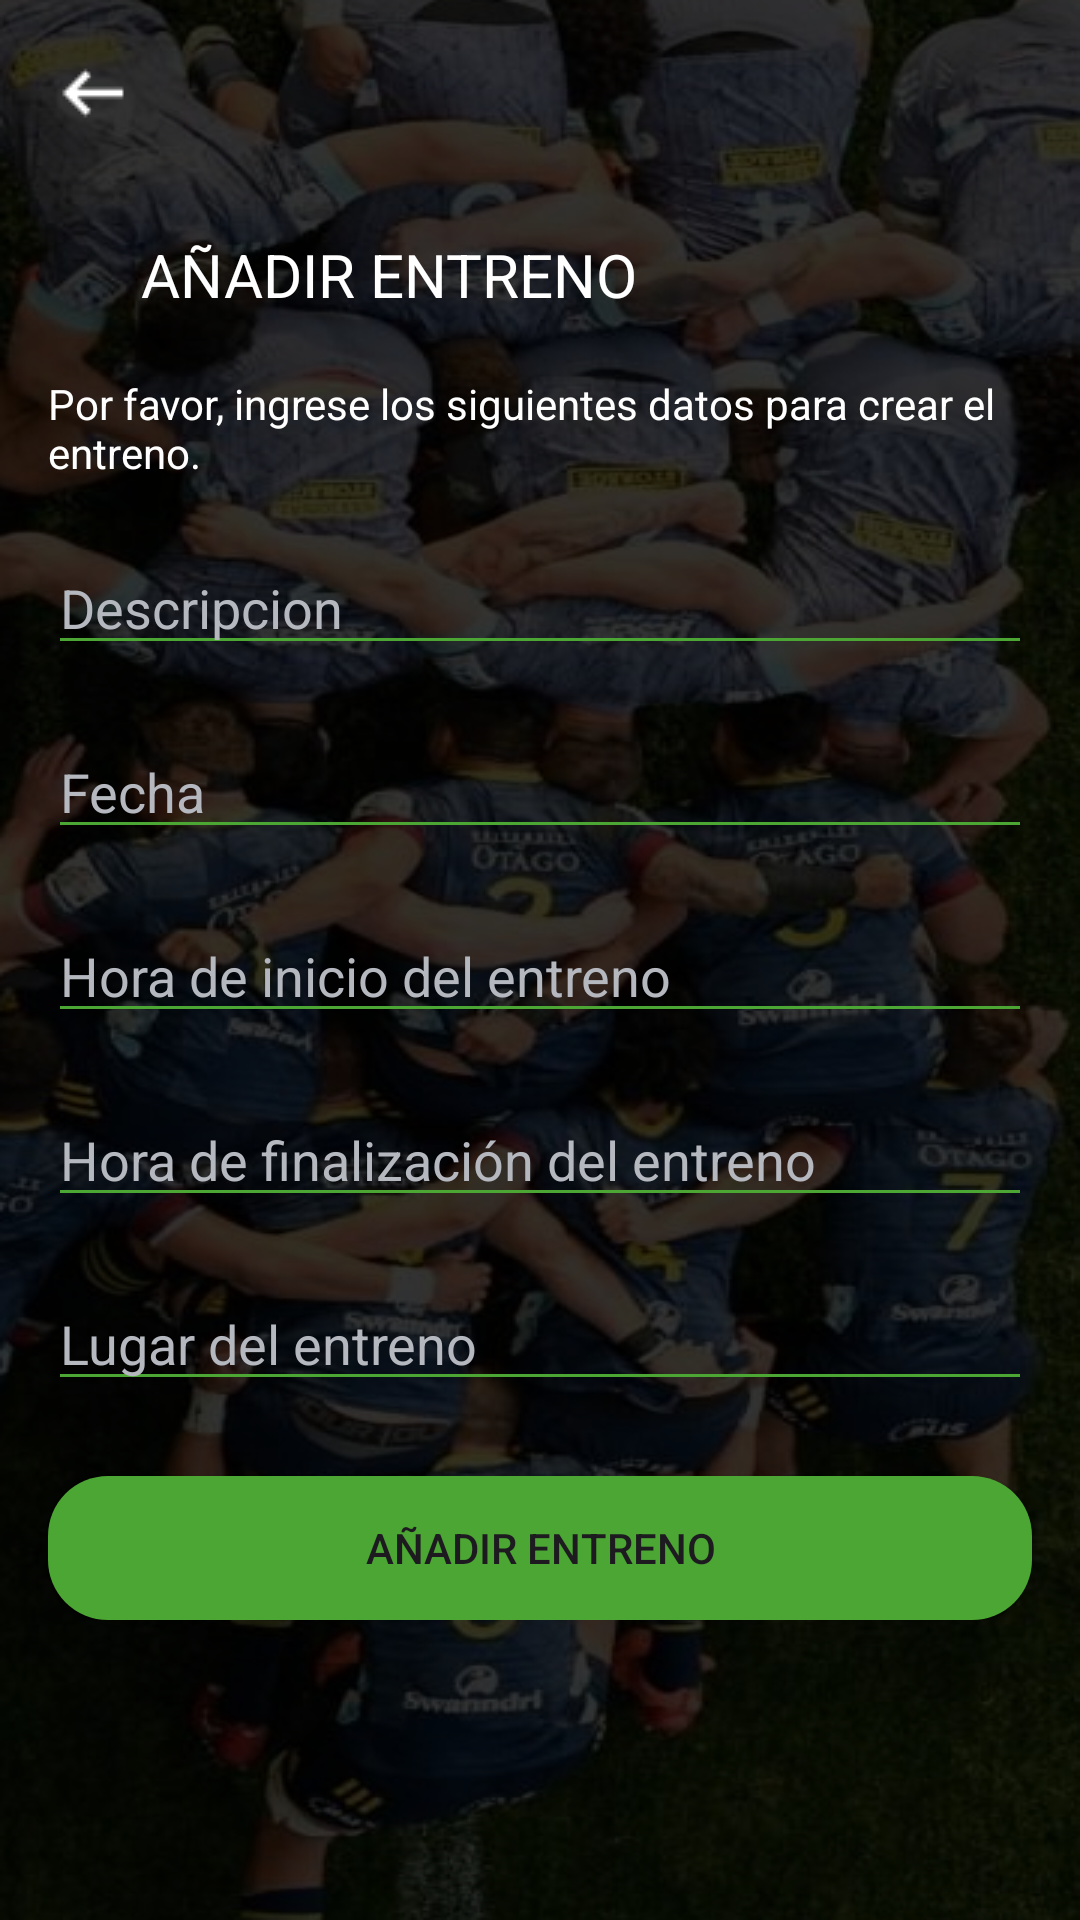

This screen was rendered from an Android layout file. Write that file and the resources it references.
<!-- AndroidManifest.xml: application theme Theme.AppTryLine -->
<!-- res/layout/crear_entreno.xml -->
<?xml version="1.0" encoding="utf-8"?>
<androidx.constraintlayout.widget.ConstraintLayout
    xmlns:android="http://schemas.android.com/apk/res/android"
    xmlns:tools="http://schemas.android.com/tools"
    xmlns:app="http://schemas.android.com/apk/res-auto"
    android:layout_width="match_parent"
    android:layout_height="match_parent"
    android:background="@drawable/mele"
    tools:context=".CrearEntreno">

    <ImageView
        android:id="@+id/short_left_button"
        android:layout_width="wrap_content"
        android:layout_height="wrap_content"
        android:src="@drawable/short_left"
        android:onClick="goBack"
        android:layout_marginStart="16dp"
        android:layout_marginTop="16dp"
        app:layout_constraintStart_toStartOf="parent"
        app:layout_constraintTop_toTopOf="parent" />

    <TextView
        android:id="@+id/tituloanadirentreno"
        android:layout_width="wrap_content"
        android:layout_height="wrap_content"
        android:text="AÑADIR ENTRENO"
        android:textColor="@color/white"
        android:textSize="20sp"
        app:layout_constraintStart_toEndOf="@id/short_left_button"
        app:layout_constraintTop_toBottomOf="@id/short_left_button"
        android:layout_marginTop="32dp"
        android:layout_marginStart="1dp" />

    <TextView
        android:id="@+id/anadirentrenotext"
        android:layout_width="0dp"
        android:layout_height="wrap_content"
        android:text="Por favor, ingrese los siguientes datos para crear el entreno."
        android:textColor="@color/white"
        android:layout_marginStart="16dp"
        android:layout_marginEnd="16dp"
        app:layout_constraintTop_toBottomOf="@id/tituloanadirentreno"
        app:layout_constraintStart_toStartOf="parent"
        app:layout_constraintEnd_toEndOf="parent"
        android:layout_marginTop="20dp" />

    <ScrollView
        android:layout_width="0dp"
        android:layout_height="0dp"
        app:layout_constraintTop_toBottomOf="@id/anadirentrenotext"
        app:layout_constraintStart_toStartOf="parent"
        app:layout_constraintEnd_toEndOf="parent"
        app:layout_constraintBottom_toBottomOf="parent"
        android:layout_marginTop="20dp">

        <androidx.constraintlayout.widget.ConstraintLayout
            android:layout_width="match_parent"
            android:layout_height="wrap_content">

            <EditText
                android:id="@+id/descripcion"
                android:layout_width="0dp"
                android:layout_height="wrap_content"
                android:hint="Descripcion"
                android:textColorHint="@color/gris_flojo"
                android:textColor="@color/white"
                android:backgroundTint="@color/green"
                app:layout_constraintTop_toTopOf="parent"
                app:layout_constraintStart_toStartOf="parent"
                app:layout_constraintEnd_toEndOf="parent"
                android:layout_marginStart="16dp"
                android:layout_marginEnd="16dp" />

            <EditText
                android:id="@+id/fecha"
                android:layout_width="0dp"
                android:layout_height="wrap_content"
                android:hint="Fecha"
                android:textColorHint="@color/gris_flojo"
                android:textColor="@color/white"
                android:backgroundTint="@color/green"
                app:layout_constraintTop_toBottomOf="@id/descripcion"
                app:layout_constraintStart_toStartOf="parent"
                app:layout_constraintEnd_toEndOf="parent"
                android:layout_marginStart="16dp"
                android:layout_marginEnd="16dp"
                android:layout_marginTop="20dp" />

            <EditText
                android:id="@+id/hora_inicio"
                android:layout_width="0dp"
                android:layout_height="wrap_content"
                android:hint="Hora de inicio del entreno"
                android:textColorHint="@color/gris_flojo"
                android:textColor="@color/white"
                android:backgroundTint="@color/green"
                app:layout_constraintTop_toBottomOf="@id/fecha"
                app:layout_constraintStart_toStartOf="parent"
                app:layout_constraintEnd_toEndOf="parent"
                android:layout_marginStart="16dp"
                android:layout_marginEnd="16dp"
                android:layout_marginTop="20dp" />

            <EditText
                android:id="@+id/hora_fin"
                android:layout_width="0dp"
                android:layout_height="wrap_content"
                android:hint="Hora de finalización del entreno"
                android:textColorHint="@color/gris_flojo"
                android:textColor="@color/white"
                android:backgroundTint="@color/green"
                app:layout_constraintTop_toBottomOf="@id/hora_inicio"
                app:layout_constraintStart_toStartOf="parent"
                app:layout_constraintEnd_toEndOf="parent"
                android:layout_marginStart="16dp"
                android:layout_marginEnd="16dp"
                android:layout_marginTop="20dp" />

            <EditText
                android:id="@+id/lugar"
                android:layout_width="0dp"
                android:layout_height="wrap_content"
                android:hint="Lugar del entreno"
                android:textColorHint="@color/gris_flojo"
                android:textColor="@color/white"
                android:backgroundTint="@color/green"
                app:layout_constraintTop_toBottomOf="@id/hora_fin"
                app:layout_constraintStart_toStartOf="parent"
                app:layout_constraintEnd_toEndOf="parent"
                android:layout_marginStart="16dp"
                android:layout_marginEnd="16dp"
                android:layout_marginTop="20dp" />

            <androidx.appcompat.widget.AppCompatButton
                android:id="@+id/anadirpartido"
                android:layout_width="0dp"
                android:layout_height="wrap_content"
                android:text="Añadir entreno"
                android:background="@drawable/boton_verde"
                app:layout_constraintTop_toBottomOf="@id/lugar"
                app:layout_constraintStart_toStartOf="parent"
                app:layout_constraintEnd_toEndOf="parent"
                android:layout_marginStart="16dp"
                android:layout_marginEnd="16dp"
                android:layout_marginTop="25dp" />
        </androidx.constraintlayout.widget.ConstraintLayout>
    </ScrollView>
</androidx.constraintlayout.widget.ConstraintLayout>
<!-- resources referenced by this layout -->
<resources>
  <color name="green">#4CA633</color>
  <color name="gris_flojo">#b5b8bf</color>
  <color name="white">#FFFFFFFF</color>
  <!-- drawable boton_verde (drawable) -->
  <?xml version="1.0" encoding="utf-8"?>
  <shape xmlns:android="http://schemas.android.com/apk/res/android"
      android:shape="rectangle">
  
      <solid android:color="@color/green" />
      <corners android:radius="20dp" /> 
  </shape>
  <!-- drawable mele: png bitmap (drawable, 378778 bytes) -->
  <!-- drawable short_left: png bitmap (drawable, 245 bytes) -->
  <style name="Theme.AppTryLine" parent="Base.Theme.AppTryLine" />
  <style name="Base.Theme.AppTryLine" parent="Theme.Material3.DayNight.NoActionBar">
          
          <item name="colorPrimary">@color/green</item>
      </style>
</resources>
